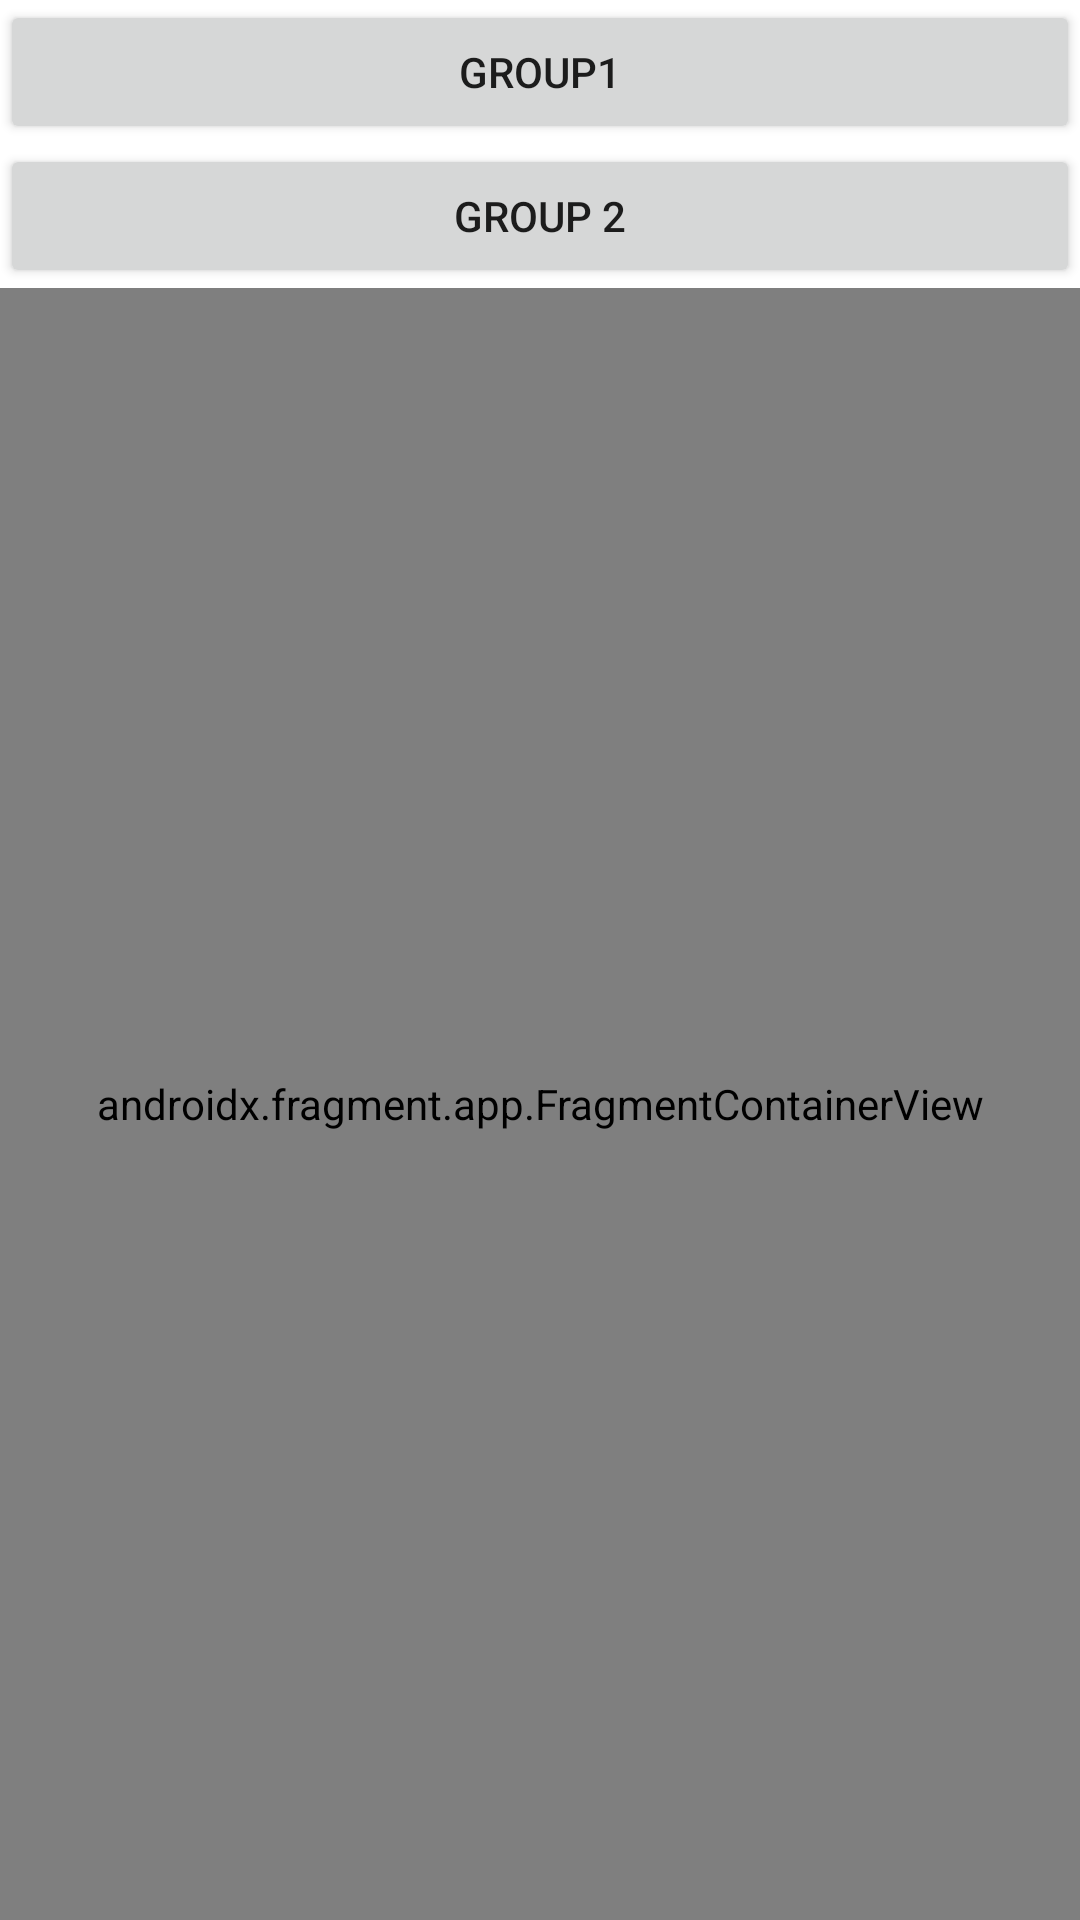

Here is an Android app screen rendered from its layout file. Give the layout XML and the strings, colors and styles it references.
<!-- AndroidManifest.xml: application theme Theme.MAD_Exercise2 -->
<!-- res/layout/activity_message_group.xml -->
<?xml version="1.0" encoding="utf-8"?>
<androidx.constraintlayout.widget.ConstraintLayout xmlns:android="http://schemas.android.com/apk/res/android"
    xmlns:app="http://schemas.android.com/apk/res-auto"
    xmlns:tools="http://schemas.android.com/tools"
    android:layout_width="match_parent"
    android:layout_height="match_parent"
    tools:context=".MessageGroup">

    <Button
        android:id="@+id/group1"
        android:layout_width="0dp"
        android:layout_height="wrap_content"
        android:text="@string/group1"
        app:layout_constraintEnd_toEndOf="parent"
        app:layout_constraintStart_toStartOf="parent"
        app:layout_constraintTop_toTopOf="parent" />

    <Button
        android:id="@+id/group2"
        android:layout_width="0dp"
        android:layout_height="wrap_content"
        android:text="@string/group_2"
        app:layout_constraintEnd_toEndOf="parent"
        app:layout_constraintStart_toStartOf="parent"
        app:layout_constraintTop_toBottomOf="@+id/group1" />

    <FrameLayout
        android:layout_width="0dp"
        android:layout_height="0dp"
        app:layout_constraintBottom_toBottomOf="parent"
        app:layout_constraintEnd_toEndOf="parent"
        app:layout_constraintHorizontal_bias="0.0"
        app:layout_constraintStart_toStartOf="parent"
        app:layout_constraintTop_toBottomOf="@+id/group2">

        <androidx.fragment.app.FragmentContainerView
            android:id="@+id/fragment"
            android:name="sg.edu.np.mad.mad_exercise2.Group1"
            android:layout_width="match_parent"
            android:layout_height="match_parent" />
    </FrameLayout>

</androidx.constraintlayout.widget.ConstraintLayout>
<!-- resources referenced by this layout -->
<resources>
  <string name="group1">Group1</string>
  <string name="group_2">Group 2</string>
  <style name="Theme.MAD_Exercise2" parent="Theme.MaterialComponents.DayNight.DarkActionBar">
          
          <item name="colorPrimary">@color/purple_500</item>
          <item name="colorPrimaryVariant">@color/purple_700</item>
          <item name="colorOnPrimary">@color/white</item>
          
          <item name="colorSecondary">@color/teal_200</item>
          <item name="colorSecondaryVariant">@color/teal_700</item>
          <item name="colorOnSecondary">@color/black</item>
          
          <item name="android:statusBarColor" tools:targetApi="l">?attr/colorPrimaryVariant</item>
          
      </style>
  <!-- not gathered from this repository: default colours our renderer supplied (Android Studio template values) -->
  <color name="purple_500">#FF6200EE</color>
  <color name="purple_700">#FF3700B3</color>
  <color name="teal_200">#FF03DAC5</color>
  <color name="teal_700">#FF018786</color>
  <color name="black">#FF000000</color>
  <color name="white">#FFFFFFFF</color>
</resources>
